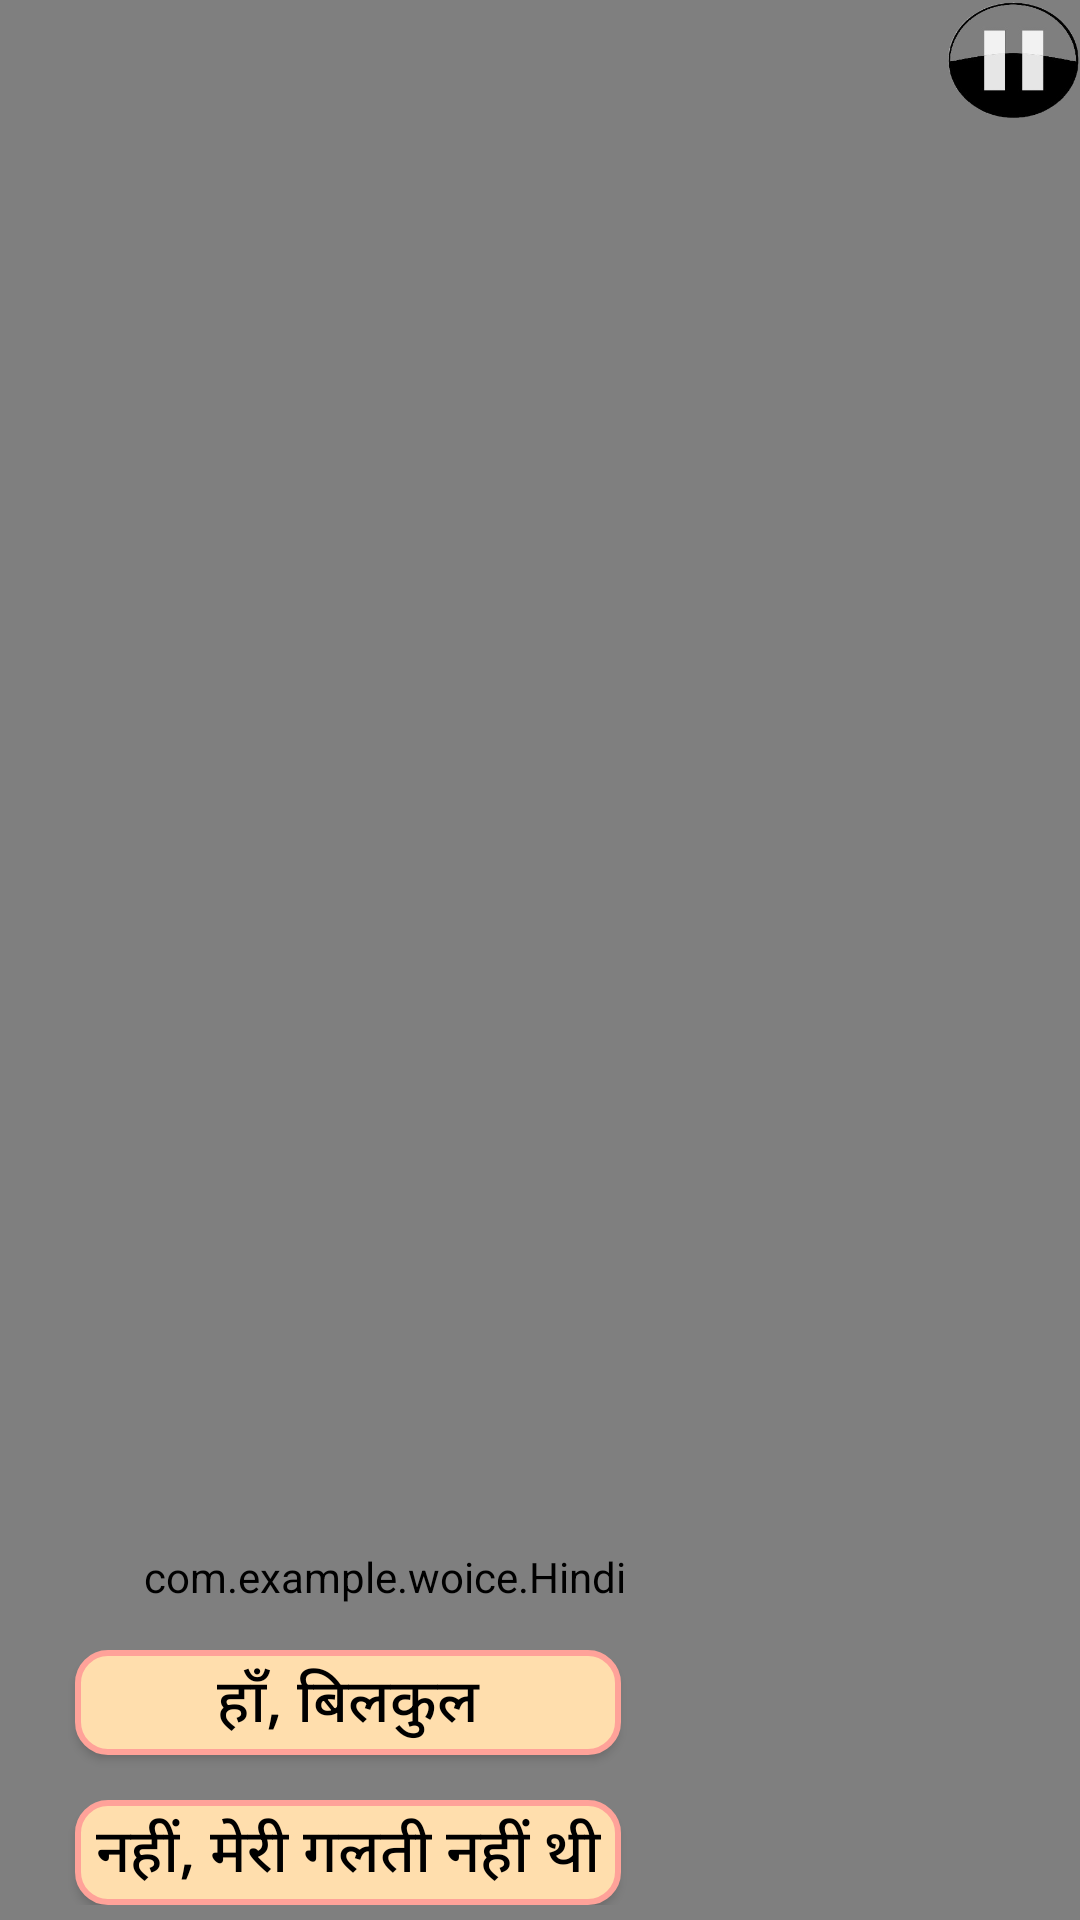

Write the Android layout XML for this screen, with the resource values it uses.
<!-- AndroidManifest.xml: application theme AppTheme -->
<!-- res/layout/activity_n_sorry.xml -->
<?xml version="1.0" encoding="utf-8"?>

<RelativeLayout xmlns:android="http://schemas.android.com/apk/res/android"
    xmlns:app="http://schemas.android.com/apk/res-auto"
    xmlns:tools="http://schemas.android.com/tools"
    android:layout_width="match_parent"
    android:layout_height="match_parent"
    tools:context=".NSorry">
    <VideoView
        android:id="@+id/videoView"
        android:layout_width="match_parent"
        android:layout_height="match_parent"
        android:layout_alignParentBottom="true"
        android:layout_alignParentLeft="true"
        android:visibility="visible"
        android:layout_alignParentRight="true"
        android:layout_alignParentTop="true"
        android:layout_alignParentStart="true"
        android:layout_alignParentEnd="true"/>

    <Button
        android:id="@+id/im1"
        android:layout_width="44dp"
        android:layout_height="41dp"
        android:layout_alignParentTop="true"
        android:layout_alignParentEnd="true"
        android:background="@drawable/pauseicon" />

    <LinearLayout
        android:id="@+id/pop"
        android:layout_width="wrap_content"
        android:layout_height="wrap_content"
        android:layout_alignParentStart="true"
        android:layout_alignParentBottom="true"
        android:layout_marginStart="0dp"
        android:layout_marginBottom="5dp"


        android:orientation="vertical">

        <com.example.woice.Hindi
            android:id="@+id/ques5"
            android:layout_width="match_parent"
            android:layout_height="wrap_content"
            android:layout_gravity="center_horizontal"
            android:layout_marginLeft="30dp"
            android:layout_marginTop="40dp"
            android:layout_marginRight="20dp"
            android:text="@string/ques9"
            android:background="@drawable/edit"
            android:textColor="#000000"
            android:textSize="25sp"
            android:paddingLeft="10dp"
            android:paddingRight="10dp"
            android:textAlignment="center"
            android:textStyle="bold" />

        <LinearLayout
            android:layout_width="match_parent"
            android:layout_height="match_parent"

            android:layout_marginEnd="0dp"
            android:layout_marginStart="10dp"

            android:orientation="vertical">

            <Button
                android:id="@+id/q5op1"
                android:layout_width="182dp"
                android:layout_height="35dp"

                android:layout_marginLeft="15dp"
                android:layout_marginTop="15dp"
                android:layout_marginRight="15dp"
                android:background="@drawable/edit"
                android:text="@string/q9op1"
                android:textAlignment="center"
                android:textColor="#000000"
                android:onClick="onnoyes"

                android:textSize="20sp" />

            <Button
                android:id="@+id/q5op2"
                android:layout_width="182dp"
                android:layout_height="35dp"
                android:layout_marginLeft="15dp"
                android:layout_marginTop="15dp"
                android:layout_marginRight="30dp"
                android:background="@drawable/edit"
                android:text="@string/q9op2"
                android:textAlignment="center"
                android:textColor="#000000"
                android:onClick="onnono"

                android:textSize="20sp" />
        </LinearLayout>

    </LinearLayout>

</RelativeLayout>
<!-- resources referenced by this layout -->
<resources>
  <!-- drawable edit (drawable) -->
  <?xml version="1.0" encoding="utf-8"?>
  
  <shape xmlns:android="http://schemas.android.com/apk/res/android"
      android:shape="rectangle" android:padding="10dp">
      <solid android:color="#FFDEAD"/>
      <stroke android:width="2dp" android:color="#ffa299" />
      <corners
          android:bottomRightRadius="10dp"
          android:bottomLeftRadius="10dp"
          android:topLeftRadius="10dp"
          android:topRightRadius="10dp"/>
  
  </shape>
  <!-- drawable pauseicon: png bitmap (drawable, 15914 bytes) -->
  <string name="q9op1">हाँ, बिलकुल</string>
  <string name="q9op2">नहीं, मेरी गलती नहीं थी</string>
  <string name="ques9">क्या मुझे श्रुति के सामने गलती मान लेनी चाहिए</string>
  <style name="AppTheme" parent="Theme.AppCompat.Light.NoActionBar">
          
          <item name="colorPrimary">@color/colorPrimary</item>
          <item name="colorPrimaryDark">@color/colorPrimaryDark</item>
          <item name="colorAccent">@color/colorAccent</item>
          <item name="drawerArrowStyle">@style/DrawerArrowStyle</item>
      </style>
  <color name="colorPrimary">#FFFFFF</color>
  <color name="colorPrimaryDark">#3700B3</color>
  <color name="colorAccent">#000000</color>
  <style name="DrawerArrowStyle" parent="@style/Widget.AppCompat.DrawerArrowToggle">
          <item name="spinBars">true</item>
          <item name="color">@android:color/black</item>
      </style>
</resources>
